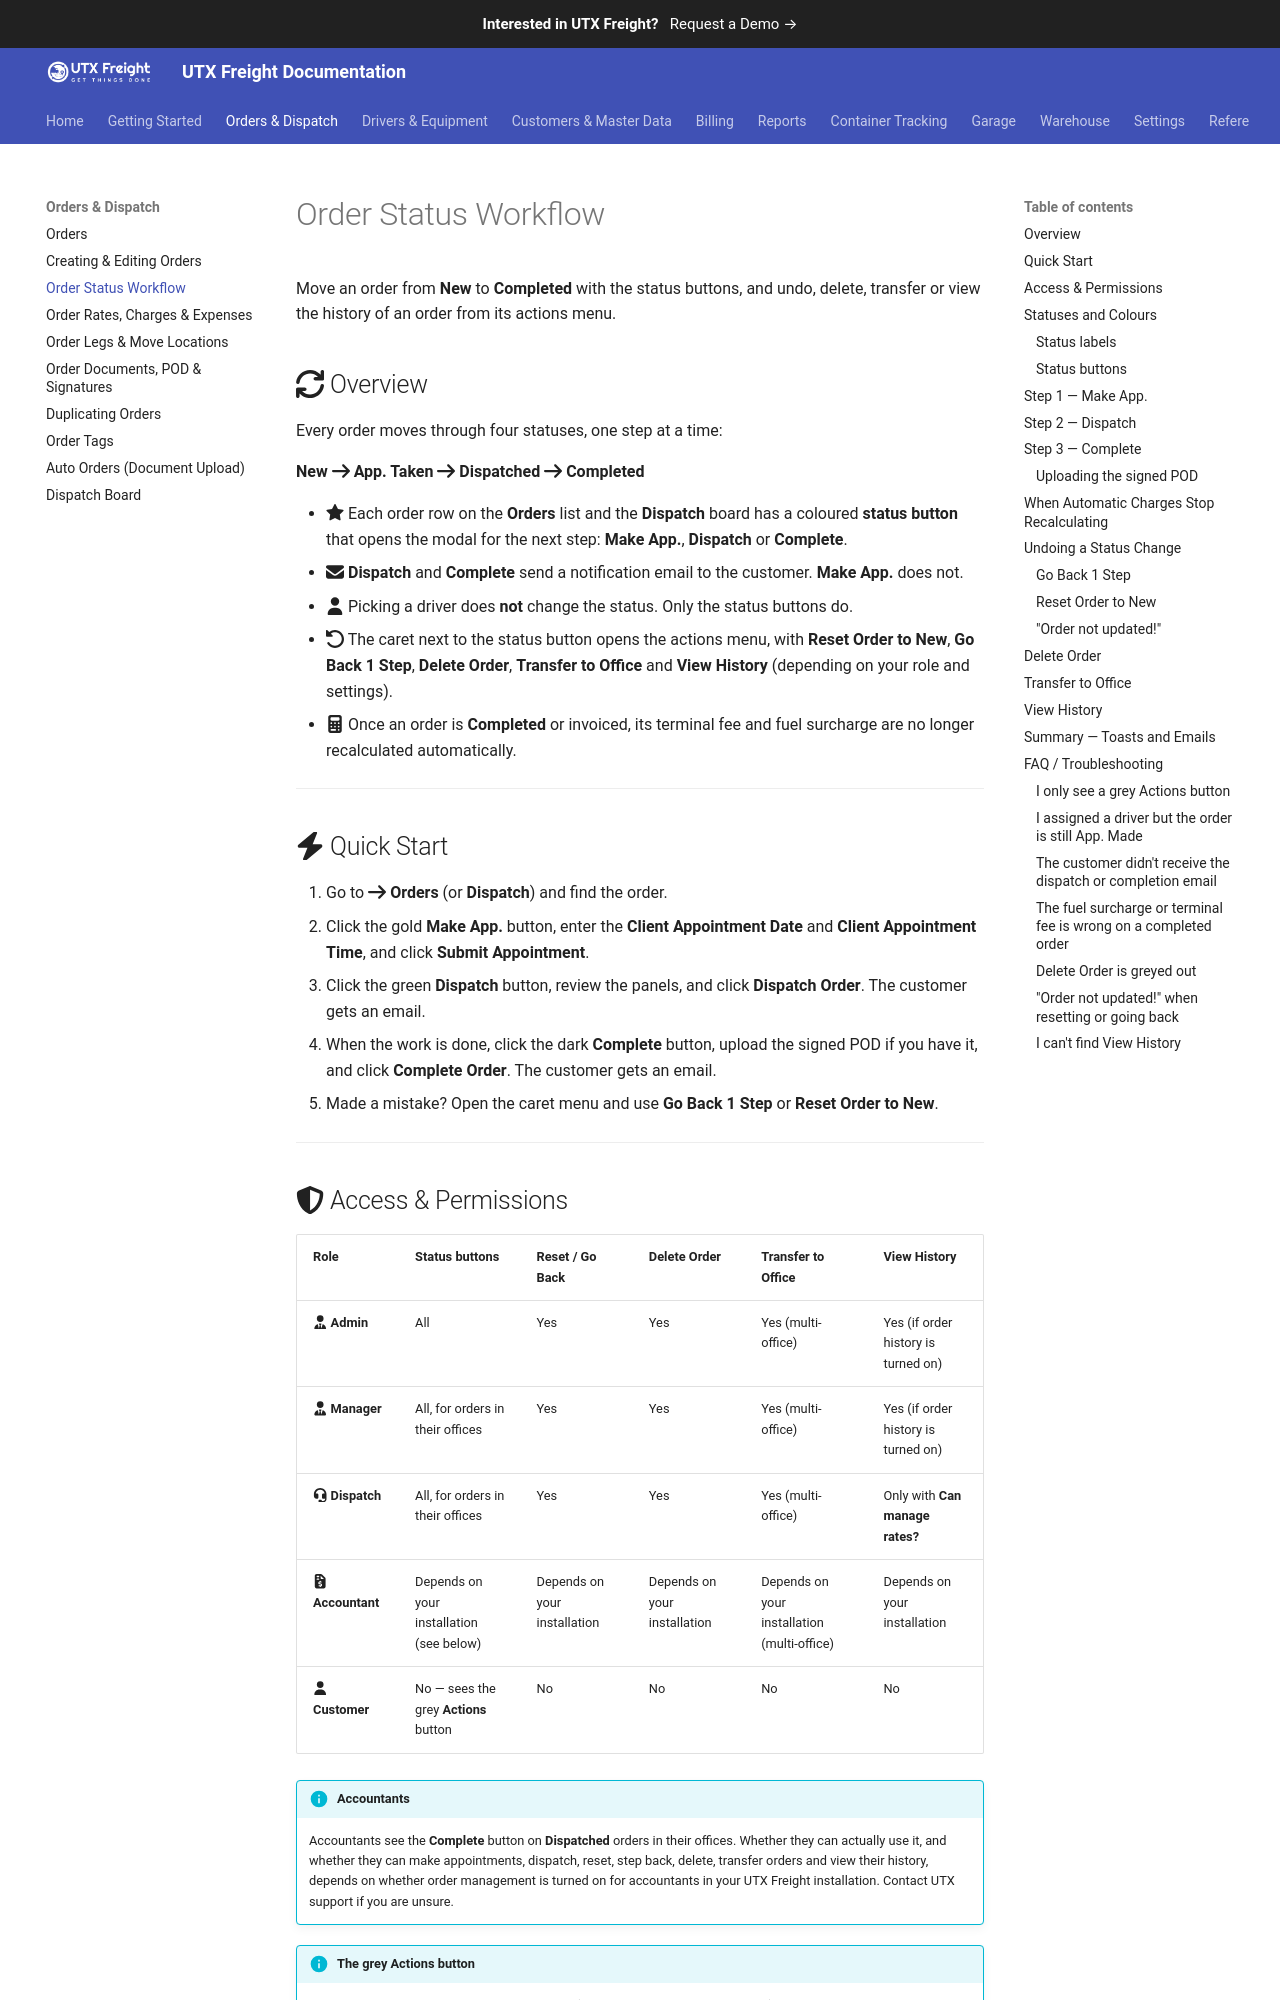

repository: utxweb/utxfreight-docs · page: freight/order-workflow/index.html · generator: mkdocs

# Order Status Workflow

Move an order from **New** to **Completed** with the status buttons, and undo, delete, transfer or view the history of an order from its actions menu.

## :fontawesome-solid-arrows-rotate: Overview

Every order moves through four statuses, one step at a time:

**New** :fontawesome-solid-arrow-right: **App. Taken** :fontawesome-solid-arrow-right: **Dispatched** :fontawesome-solid-arrow-right: **Completed**

- :fontawesome-solid-star: Each order row on the **Orders** list and the **Dispatch** board has a coloured **status button** that opens the modal for the next step: **Make App.**, **Dispatch** or **Complete**.
- :fontawesome-solid-envelope: **Dispatch** and **Complete** send a notification email to the customer. **Make App.** does not.
- :fontawesome-solid-user: Picking a driver does **not** change the status. Only the status buttons do.
- :fontawesome-solid-rotate-left: The caret next to the status button opens the actions menu, with **Reset Order to New**, **Go Back 1 Step**, **Delete Order**, **Transfer to Office** and **View History** (depending on your role and settings).
- :fontawesome-solid-calculator: Once an order is **Completed** or invoiced, its terminal fee and fuel surcharge are no longer recalculated automatically.

<!-- TODO: Screenshot — An order row on the Orders list showing the status label, the coloured status button and the open actions menu -->

---

## :fontawesome-solid-bolt: Quick Start

1. Go to :fontawesome-solid-arrow-right: **Orders** (or **Dispatch**) and find the order.
2. Click the gold **Make App.** button, enter the **Client Appointment Date** and **Client Appointment Time**, and click **Submit Appointment**.
3. Click the green **Dispatch** button, review the panels, and click **Dispatch Order**. The customer gets an email.
4. When the work is done, click the dark **Complete** button, upload the signed POD if you have it, and click **Complete Order**. The customer gets an email.
5. Made a mistake? Open the caret menu and use **Go Back 1 Step** or **Reset Order to New**.

---
